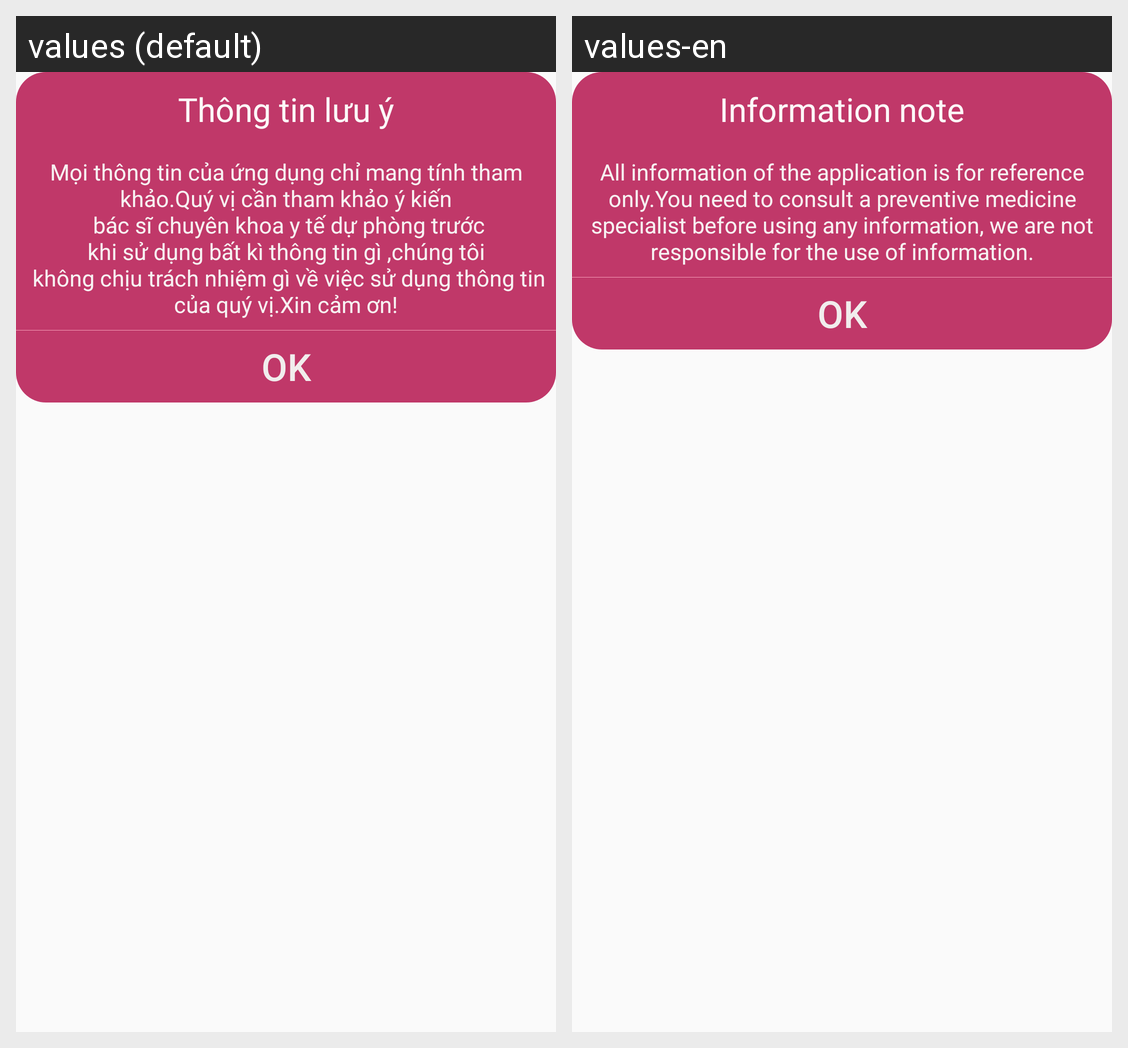

Here is an Android app screen in its default locale and in the app's own translations. Write out the translated-string differences for the strings that appear on this screen.
Android screen res/layout/custom_dialog_information.xml rendered under 2 locales, left to right: values (default), values-en. Device: Nexus 5 (rendered at 1080×1920; each locale shown at half size, 540×960, under a caption strip naming it); theme AppTheme.
Strings drawn on this screen, with the default value and each locale's value (text and hints the layout hard-codes, and strings that could not be matched under every locale, appear in the picture but are not listed):

tv_dialog_information
  values: Thông tin lưu ý
  values-en: Information note

tv_dicription_information
  values: Mọi thông tin của ứng dụng chỉ mang tính tham khảo.Quý vị cần tham khảo ý kiến
       bác sĩ chuyên khoa y tế dự phòng trước
      khi sử dụng bất kì thông tin gì ,chúng tôi
       không chịu trách nhiệm gì về việc sử dụng thông tin của quý vị.Xin cảm ơn!
  values-en: All information of the application is for reference only.You need to consult a preventive medicine specialist before using any information, we are not responsible for the use of information.
